Run: headless pygame with SDL's dummy video driver; simulated clock (each Clock.tick advances the game by its frame time, no real sleeping); random seed 0; keys injected as events and as key.get_pressed() state; no mouse input.
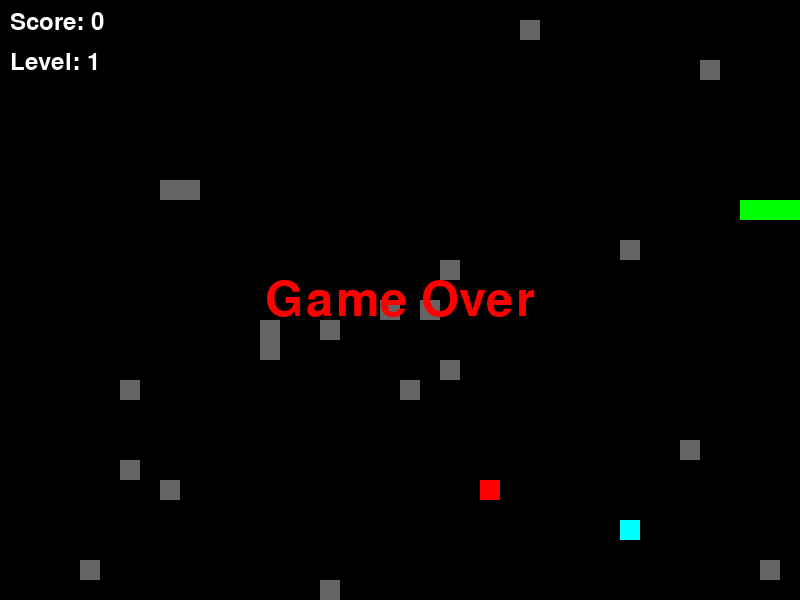
Frame 1 of 1 · flips 1–60 · no input (game ended)

The pygame program that drew these frames:

import pygame
import sys
import random
import logging
from typing import List, Tuple

# Configure logging
logging.basicConfig(
    level=logging.INFO,
    format="%(asctime)s - %(levelname)s - %(message)s",
    handlers=[logging.StreamHandler(sys.stdout)],
)


class SnakeGame:
    def __init__(self, width: int = 800, height: int = 600, cell_size: int = 20):
        self.width = width
        self.height = height
        self.cell_size = cell_size

        # Game state variables
        self.score = 0
        self.high_score = 0
        self.level = 1
        self.speed = 10  # base speed
        self.invincible = False
        self.power_up_timer = 0  # in milliseconds
        self.power_ups: List[Tuple[int, int, str]] = []

        # Initialize pygame
        pygame.init()
        self.screen = pygame.display.set_mode((self.width, self.height))
        pygame.display.set_caption("Snake Game")
        self.clock = pygame.time.Clock()

        # Game objects
        self.snake: List[Tuple[int, int]] = [(10, 10), (9, 10), (8, 10)]
        self.direction = (1, 0)  # moving right initially
        self.obstacles: List[Tuple[int, int]] = []
        self.food: Tuple[int, int] = self.generate_food()
        self.game_over = False

        # Generate initial obstacles
        self.generate_obstacles()
        logging.info("Game initialized.")

    def generate_food(self) -> Tuple[int, int]:
        """Generate a new food position not colliding with snake or obstacles."""
        while True:
            x = random.randint(0, (self.width // self.cell_size) - 1)
            y = random.randint(0, (self.height // self.cell_size) - 1)
            if (x, y) not in self.snake and (x, y) not in self.obstacles:
                return (x, y)

    def generate_obstacles(self):
        """Generate obstacles avoiding snake and food."""
        max_obstacles = 20
        while len(self.obstacles) < max_obstacles:
            x = random.randint(0, (self.width // self.cell_size) - 1)
            y = random.randint(0, (self.height // self.cell_size) - 1)
            if (
                (x, y) not in self.snake
                and (x, y) not in self.obstacles
                and (x, y) != self.food
            ):
                self.obstacles.append((x, y))

    def generate_power_up(self):
        """Occasionally generate a power‑up."""
        if random.random() < 0.01:  # 1% chance each frame
            x = random.randint(0, (self.width // self.cell_size) - 1)
            y = random.randint(0, (self.height // self.cell_size) - 1)
            if (
                (x, y) not in self.snake
                and (x, y) not in self.obstacles
                and (x, y) != self.food
                and (x, y, "invincibility") not in self.power_ups
            ):
                self.power_ups.append((x, y, "invincibility"))
                logging.info(f"Power‑up generated at {(x, y)}")

    def handle_input(self):
        """Process user input to change direction or quit."""
        for event in pygame.event.get():
            if event.type == pygame.QUIT:
                self.game_over = True
            elif event.type == pygame.KEYDOWN:
                if event.key == pygame.K_UP and self.direction != (0, 1):
                    self.direction = (0, -1)
                elif event.key == pygame.K_DOWN and self.direction != (0, -1):
                    self.direction = (0, 1)
                elif event.key == pygame.K_LEFT and self.direction != (1, 0):
                    self.direction = (-1, 0)
                elif event.key == pygame.K_RIGHT and self.direction != (-1, 0):
                    self.direction = (1, 0)

    def update(self):
        """Update game state: move snake, handle collisions, power‑ups."""
        # Move snake
        head_x, head_y = self.snake[0]
        dx, dy = self.direction
        new_head = (head_x + dx, head_y + dy)

        # Check wall collision
        if not (0 <= new_head[0] < self.width // self.cell_size) or not (
            0 <= new_head[1] < self.height // self.cell_size
        ):
            self.game_over = True
            return

        # Check self collision
        if new_head in self.snake and not self.invincible:
            self.game_over = True
            return

        # Check obstacle collision
        if new_head in self.obstacles and not self.invincible:
            self.game_over = True
            return

        # Add new head
        self.snake.insert(0, new_head)

        # Check food collision
        if new_head == self.food:
            self.score += 10
            if self.score > self.high_score:
                self.high_score = self.score
            self.food = self.generate_food()
            # Increase level every 50 points
            if self.score % 50 == 0:
                self.level += 1
        else:
            # Remove tail
            self.snake.pop()

        # Check power‑up collision
        for pu in self.power_ups:
            if new_head == (pu[0], pu[1]):
                if pu[2] == "invincibility":
                    self.invincible = True
                    self.power_up_timer = 5000  # 5 seconds
                self.power_ups.remove(pu)
                break

        # Update power‑up timer
        if self.invincible:
            self.power_up_timer -= self.clock.get_time()
            if self.power_up_timer <= 0:
                self.invincible = False
                self.power_up_timer = 0

        # Generate new power‑up occasionally
        self.generate_power_up()

    def draw(self):
        """Render all game elements."""
        self.screen.fill((0, 0, 0))

        # Draw food
        food_rect = pygame.Rect(
            self.food[0] * self.cell_size,
            self.food[1] * self.cell_size,
            self.cell_size,
            self.cell_size,
        )
        pygame.draw.rect(self.screen, (255, 0, 0), food_rect)

        # Draw obstacles
        for obs in self.obstacles:
            obs_rect = pygame.Rect(
                obs[0] * self.cell_size,
                obs[1] * self.cell_size,
                self.cell_size,
                self.cell_size,
            )
            pygame.draw.rect(self.screen, (100, 100, 100), obs_rect)

        # Draw power‑ups
        for pu in self.power_ups:
            pu_rect = pygame.Rect(
                pu[0] * self.cell_size,
                pu[1] * self.cell_size,
                self.cell_size,
                self.cell_size,
            )
            pygame.draw.rect(self.screen, (0, 255, 255), pu_rect)

        # Draw snake
        for segment in self.snake:
            seg_rect = pygame.Rect(
                segment[0] * self.cell_size,
                segment[1] * self.cell_size,
                self.cell_size,
                self.cell_size,
            )
            pygame.draw.rect(self.screen, (0, 255, 0), seg_rect)

        # Draw score
        font = pygame.font.SysFont(None, 36)
        score_surf = font.render(f"Score: {self.score}", True, (255, 255, 255))
        self.screen.blit(score_surf, (10, 10))

        # Draw level
        level_surf = font.render(f"Level: {self.level}", True, (255, 255, 255))
        self.screen.blit(level_surf, (10, 50))

        # Draw invincibility timer
        if self.invincible:
            timer_surf = font.render(
                f"Invincible: {self.power_up_timer // 1000 + 1}s", True, (255, 255, 0)
            )
            self.screen.blit(timer_surf, (10, 90))

        pygame.display.flip()

    def run(self):
        """Main game loop."""
        while not self.game_over:
            self.handle_input()
            self.update()
            self.draw()
            # Speed increases with level
            self.clock.tick(self.speed + (self.level - 1) * 2)

        # Game over screen
        font = pygame.font.SysFont(None, 72)
        over_surf = font.render("Game Over", True, (255, 0, 0))
        over_rect = over_surf.get_rect(center=(self.width // 2, self.height // 2))
        self.screen.blit(over_surf, over_rect)
        pygame.display.flip()
        pygame.time.wait(2000)
        pygame.quit()
        sys.exit()


if __name__ == "__main__":
    game = SnakeGame()
    game.run()
